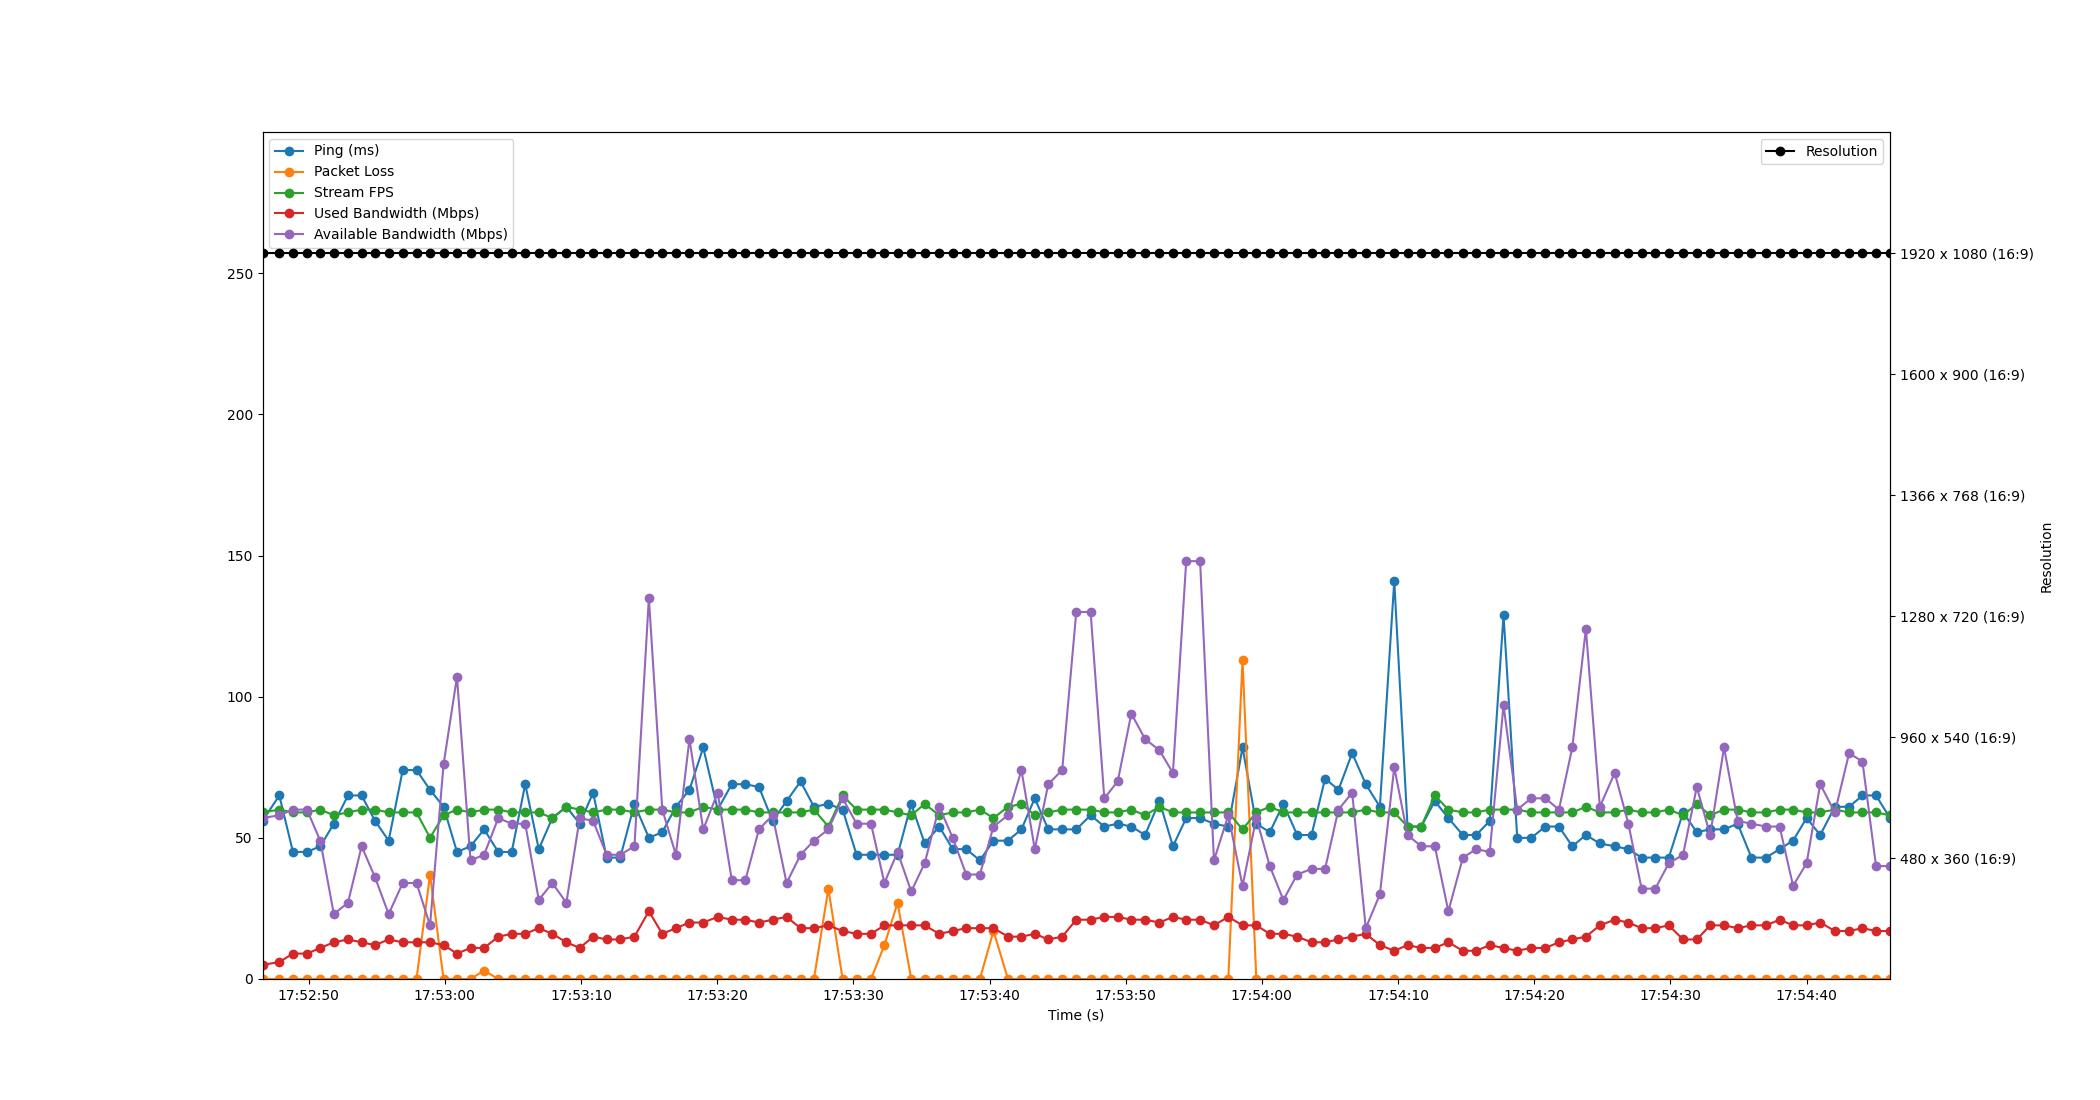

The file beside this chart, header and first rows:
Time, Timestamp, Ping, Packet Loss, Stream FPS, Used Bandwidth, Resolution, Available Bandwidth
2.6226043701171875e-06, 2023-07-19 17:52:46.608751, 56, 0, 59, 5, 1920 x 1080 (16:9), 57
1.236, 2023-07-19 17:52:47.845163, 65, 0, 60, 6, 1920 x 1080 (16:9), 58
2.236, 2023-07-19 17:52:48.844954, 45, 0, 59, 9, 1920 x 1080 (16:9), 60
3.26, 2023-07-19 17:52:49.869130, 45, 0, 59, 9, 1920 x 1080 (16:9), 60
4.241, 2023-07-19 17:52:50.850103, 47, 0, 60, 11, 1920 x 1080 (16:9), 49
5.239, 2023-07-19 17:52:51.847371, 55, 0, 58, 13, 1920 x 1080 (16:9), 23
6.276, 2023-07-19 17:52:52.885140, 65, 0, 59, 14, 1920 x 1080 (16:9), 27
7.279, 2023-07-19 17:52:53.887722, 65, 0, 60, 13, 1920 x 1080 (16:9), 47
8.266, 2023-07-19 17:52:54.875083, 56, 0, 60, 12, 1920 x 1080 (16:9), 36
9.264, 2023-07-19 17:52:55.873085, 49, 0, 59, 14, 1920 x 1080 (16:9), 23
10.3, 2023-07-19 17:52:56.906490, 74, 0, 59, 13, 1920 x 1080 (16:9), 34
11.31, 2023-07-19 17:52:57.920180, 74, 0, 59, 13, 1920 x 1080 (16:9), 34
12.3, 2023-07-19 17:52:58.912425, 67, 37, 50, 13, 1920 x 1080 (16:9), 19
13.3, 2023-07-19 17:52:59.904826, 61, 0, 58, 12, 1920 x 1080 (16:9), 76
14.28, 2023-07-19 17:53:00.891451, 45, 0, 60, 9, 1920 x 1080 (16:9), 107
15.28, 2023-07-19 17:53:01.886091, 47, 0, 59, 11, 1920 x 1080 (16:9), 42
16.27, 2023-07-19 17:53:02.883118, 53, 3, 60, 11, 1920 x 1080 (16:9), 44
17.32, 2023-07-19 17:53:03.923969, 45, 0, 60, 15, 1920 x 1080 (16:9), 57
18.3, 2023-07-19 17:53:04.909267, 45, 0, 59, 16, 1920 x 1080 (16:9), 55
19.3, 2023-07-19 17:53:05.903767, 69, 0, 59, 16, 1920 x 1080 (16:9), 55
20.29, 2023-07-19 17:53:06.899028, 46, 0, 59, 18, 1920 x 1080 (16:9), 28
21.28, 2023-07-19 17:53:07.890892, 57, 0, 57, 16, 1920 x 1080 (16:9), 34
22.32, 2023-07-19 17:53:08.924373, 61, 0, 61, 13, 1920 x 1080 (16:9), 27
23.3, 2023-07-19 17:53:09.905159, 55, 0, 60, 11, 1920 x 1080 (16:9), 57
24.28, 2023-07-19 17:53:10.888977, 66, 0, 59, 15, 1920 x 1080 (16:9), 56
25.27, 2023-07-19 17:53:11.883094, 43, 0, 60, 14, 1920 x 1080 (16:9), 44
26.27, 2023-07-19 17:53:12.881133, 43, 0, 60, 14, 1920 x 1080 (16:9), 44
27.31, 2023-07-19 17:53:13.923390, 62, 0, 59, 15, 1920 x 1080 (16:9), 47
28.37, 2023-07-19 17:53:14.983592, 50, 0, 60, 24, 1920 x 1080 (16:9), 135
29.36, 2023-07-19 17:53:15.969190, 52, 0, 60, 16, 1920 x 1080 (16:9), 60
30.36, 2023-07-19 17:53:16.964863, 61, 0, 59, 18, 1920 x 1080 (16:9), 44
31.35, 2023-07-19 17:53:17.963207, 67, 0, 59, 20, 1920 x 1080 (16:9), 85
32.37, 2023-07-19 17:53:18.975641, 82, 0, 61, 20, 1920 x 1080 (16:9), 53
33.43, 2023-07-19 17:53:20.035266, 60, 0, 60, 22, 1920 x 1080 (16:9), 66
34.46, 2023-07-19 17:53:21.073158, 69, 0, 60, 21, 1920 x 1080 (16:9), 35
35.46, 2023-07-19 17:53:22.068939, 69, 0, 60, 21, 1920 x 1080 (16:9), 35
36.46, 2023-07-19 17:53:23.067851, 68, 0, 59, 20, 1920 x 1080 (16:9), 53
37.46, 2023-07-19 17:53:24.066991, 56, 0, 59, 21, 1920 x 1080 (16:9), 58
38.49, 2023-07-19 17:53:25.096805, 63, 0, 59, 22, 1920 x 1080 (16:9), 34
39.51, 2023-07-19 17:53:26.123397, 70, 0, 59, 18, 1920 x 1080 (16:9), 44
40.5, 2023-07-19 17:53:27.105186, 61, 0, 60, 18, 1920 x 1080 (16:9), 49
41.56, 2023-07-19 17:53:28.165069, 62, 32, 54, 19, 1920 x 1080 (16:9), 53
42.6, 2023-07-19 17:53:29.211971, 60, 0, 65, 17, 1920 x 1080 (16:9), 64
43.63, 2023-07-19 17:53:30.236931, 44, 0, 60, 16, 1920 x 1080 (16:9), 55
44.69, 2023-07-19 17:53:31.298663, 44, 0, 60, 16, 1920 x 1080 (16:9), 55
45.67, 2023-07-19 17:53:32.281024, 44, 12, 60, 19, 1920 x 1080 (16:9), 34
46.64, 2023-07-19 17:53:33.247342, 44, 27, 59, 19, 1920 x 1080 (16:9), 45
47.64, 2023-07-19 17:53:34.250465, 62, 0, 58, 19, 1920 x 1080 (16:9), 31
48.63, 2023-07-19 17:53:35.239632, 48, 0, 62, 19, 1920 x 1080 (16:9), 41
49.7, 2023-07-19 17:53:36.306965, 54, 0, 58, 16, 1920 x 1080 (16:9), 61
50.69, 2023-07-19 17:53:37.298400, 46, 0, 59, 17, 1920 x 1080 (16:9), 50
51.68, 2023-07-19 17:53:38.290687, 46, 0, 59, 18, 1920 x 1080 (16:9), 37
52.68, 2023-07-19 17:53:39.292805, 42, 0, 60, 18, 1920 x 1080 (16:9), 37
53.68, 2023-07-19 17:53:40.292474, 49, 17, 57, 18, 1920 x 1080 (16:9), 54
54.75, 2023-07-19 17:53:41.355193, 49, 0, 61, 15, 1920 x 1080 (16:9), 58
55.74, 2023-07-19 17:53:42.344271, 53, 0, 62, 15, 1920 x 1080 (16:9), 74
56.71, 2023-07-19 17:53:43.323400, 64, 0, 58, 16, 1920 x 1080 (16:9), 46
57.71, 2023-07-19 17:53:44.315166, 53, 0, 59, 14, 1920 x 1080 (16:9), 69
58.73, 2023-07-19 17:53:45.337222, 53, 0, 60, 15, 1920 x 1080 (16:9), 74
59.76, 2023-07-19 17:53:46.371494, 53, 0, 60, 21, 1920 x 1080 (16:9), 130
... 59 more rows
